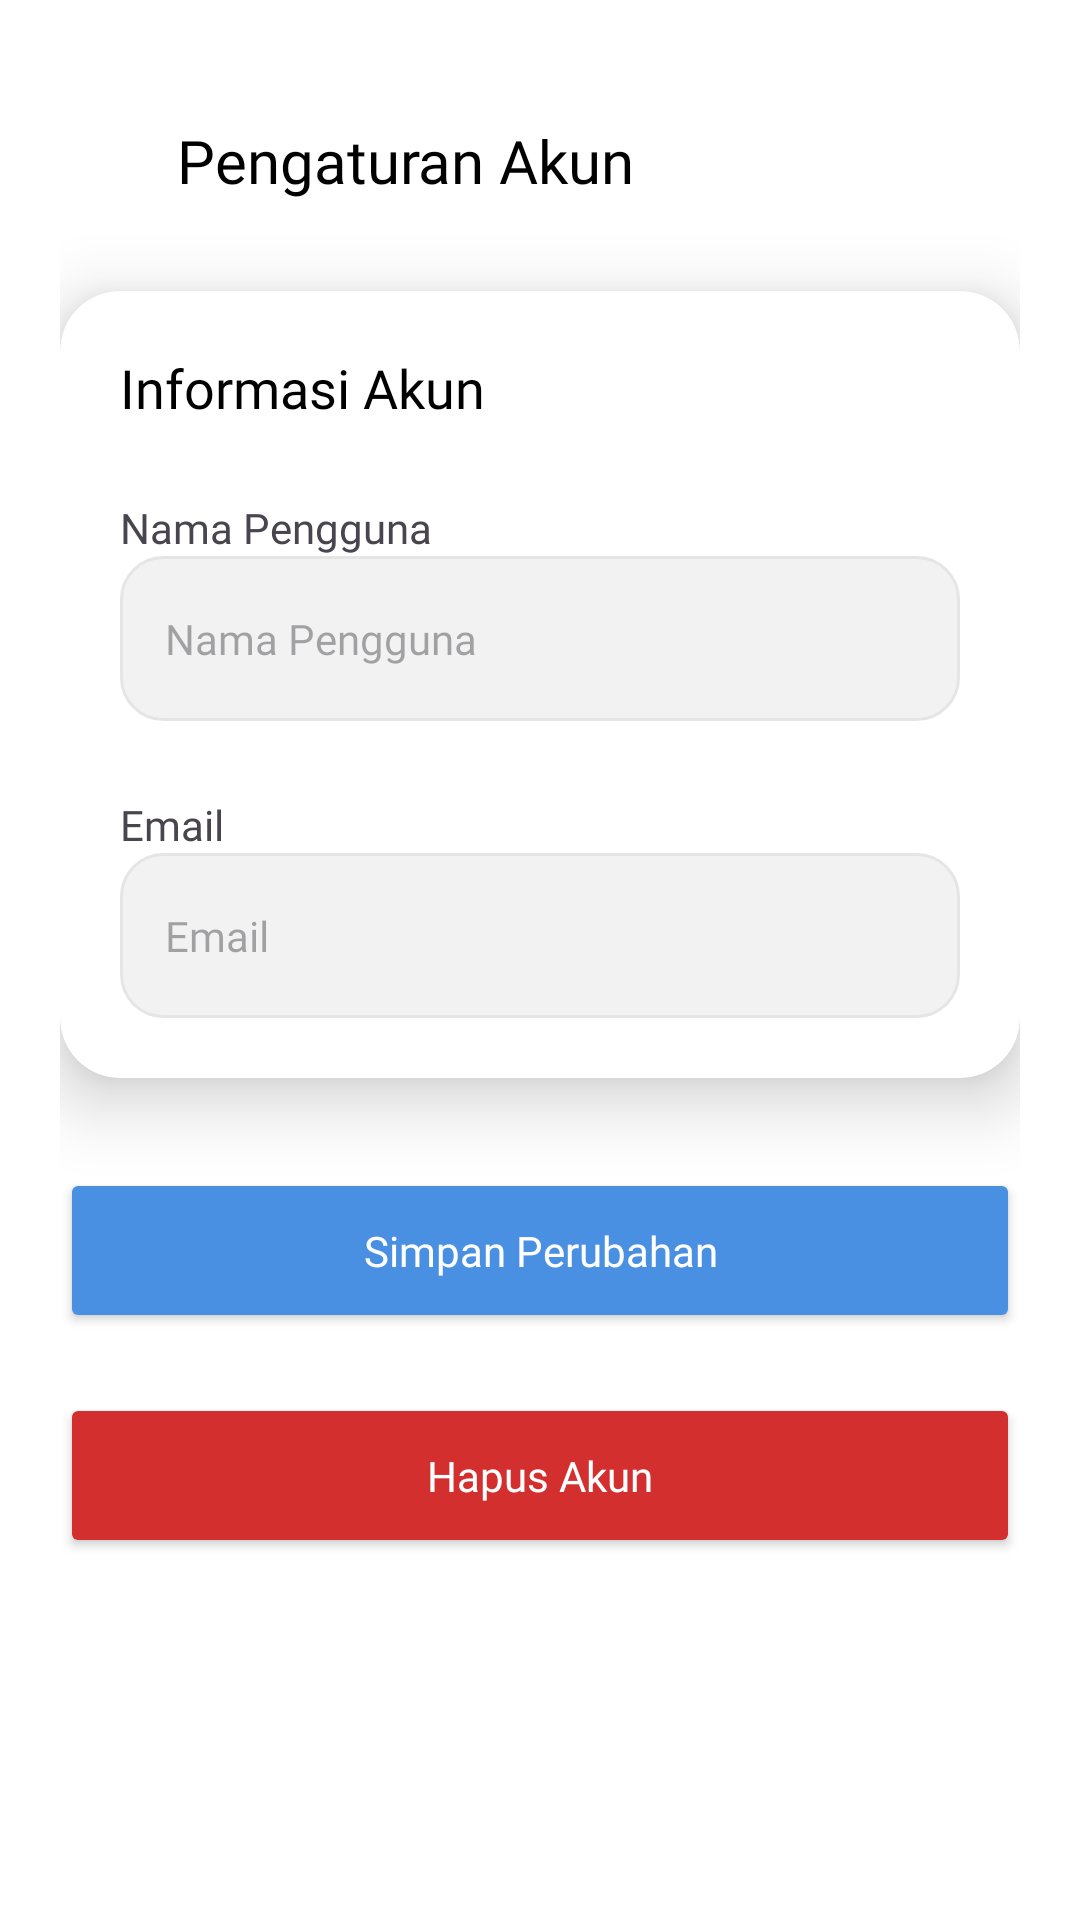

This screen was rendered from an Android layout file. Write that file and the resources it references.
<!-- AndroidManifest.xml: application theme Theme.BaliNesia4 -->
<!-- res/layout/activity_pengaturan_akun.xml -->
<?xml version="1.0" encoding="utf-8"?>
<LinearLayout
    xmlns:android="http://schemas.android.com/apk/res/android"
    xmlns:app="http://schemas.android.com/apk/res-auto"
    android:layout_width="match_parent"
    android:layout_height="match_parent"
    android:orientation="vertical"
    android:padding="20dp"
    android:background="#FFFFFF">

    
    <LinearLayout
        android:layout_width="match_parent"
        android:layout_height="wrap_content"
        android:orientation="horizontal"
        android:gravity="center_vertical"
        android:layout_marginTop="20dp">

        <ImageView
            android:id="@+id/btnBack"
            android:layout_width="24dp"
            android:layout_height="24dp"
            android:src="@drawable/ic_back"
            android:clickable="true"
            android:focusable="true"
            android:padding="4dp"/>


        <TextView
            android:layout_width="wrap_content"
            android:layout_height="wrap_content"
            android:text="Pengaturan Akun"
            android:textSize="20sp"
            android:textColor="#000000"
            android:fontFamily="@font/montserratsemibold"
            android:layout_marginStart="15dp"/>
    </LinearLayout>

    
    <androidx.cardview.widget.CardView
        android:layout_width="match_parent"
        android:layout_height="wrap_content"
        android:layout_marginTop="30dp"
        app:cardCornerRadius="20dp"
        app:cardElevation="14dp">

        <LinearLayout
            android:layout_width="match_parent"
            android:layout_height="wrap_content"
            android:orientation="vertical"
            android:padding="20dp">

            <TextView
                android:layout_width="wrap_content"
                android:layout_height="wrap_content"
                android:text="Informasi Akun"
                android:textSize="18sp"
                android:textColor="#000000"
                android:fontFamily="@font/montserratsemibold"/>

            <TextView
                android:layout_width="wrap_content"
                android:layout_height="wrap_content"
                android:text="Nama Pengguna"
                android:textSize="14sp"
                android:fontFamily="@font/montserratlight"
                android:layout_marginTop="25dp"/>

            <EditText
                android:id="@+id/etNama"
                android:layout_width="match_parent"
                android:layout_height="55dp"
                android:hint="Nama Pengguna"
                android:textSize="14sp"
                android:textColor="#555555"
                android:fontFamily="@font/montserratlight"
                android:background="@drawable/button_white"
                android:padding="15dp"/>

            <TextView
                android:layout_width="wrap_content"
                android:layout_height="wrap_content"
                android:text="Email"
                android:textSize="14sp"
                android:fontFamily="@font/montserratlight"
                android:layout_marginTop="25dp"/>

            <EditText
                android:id="@+id/etEmail"
                android:layout_width="match_parent"
                android:layout_height="55dp"
                android:hint="Email"
                android:textSize="14sp"
                android:textColor="#555555"
                android:fontFamily="@font/montserratlight"
                android:background="@drawable/button_white"
                android:padding="15dp"/>

        </LinearLayout>

    </androidx.cardview.widget.CardView>

    
    <Button
        android:id="@+id/btnSimpan"
        android:layout_width="match_parent"
        android:layout_height="55dp"
        android:layout_marginTop="30dp"
        android:text="Simpan Perubahan"
        android:textAllCaps="false"
        android:textColor="#FFFFFF"
        android:fontFamily="@font/montserratsemibold"
        android:backgroundTint="#4A90E2"/>

    
    <Button
        android:id="@+id/btnHapus"
        android:layout_width="match_parent"
        android:layout_height="55dp"
        android:layout_marginTop="20dp"
        android:text="Hapus Akun"
        android:textAllCaps="false"
        android:textColor="#FFFFFF"
        android:fontFamily="@font/montserratsemibold"
        android:backgroundTint="#D32F2F"/>


</LinearLayout>
<!-- resources referenced by this layout -->
<resources>
  <!-- drawable button_white (drawable) -->
  <?xml version="1.0" encoding="utf-8"?>
  <shape xmlns:android="http://schemas.android.com/apk/res/android">
  
      <solid android:color="#F2F2F2"/>
  
      <corners android:radius="14dp"/>
  
      <stroke
          android:width="1dp"
          android:color="#E5E5E5"/>
  
  </shape>
  <style name="Theme.BaliNesia4" parent="Base.Theme.BaliNesia4">
          <item name="android:statusBarColor">@android:color/white</item>
          <item name="android:windowLightStatusBar">true</item>
      </style>
  <style name="Base.Theme.BaliNesia4" parent="Theme.Material3.DayNight.NoActionBar">
          
          
      </style>
</resources>
